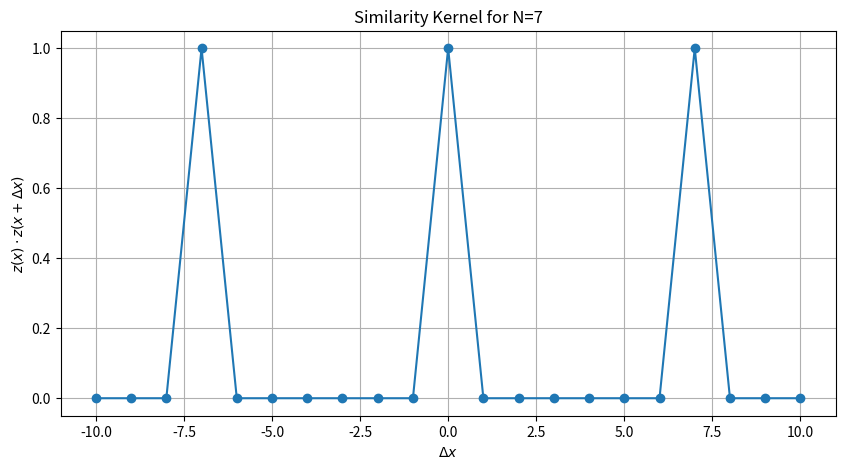

Python code for this plot:

import numpy as np
import matplotlib.pyplot as plt

# Parameters
N = 7  # Number of roots of unity
x = 1  # Fixed x value for calculation
delta_x_range = np.arange(-10, 11)  # Range of delta_x values

# Define theta values for the N roots of unity
theta = 2 * np.pi * np.arange(N) / N

# Compute z(x) and z(x + delta_x) for each delta_x in the specified range
similarities = []
for delta_x in delta_x_range:
    z_x = np.exp(1j * theta * x)
    z_x_delta = np.exp(1j * theta * (x + delta_x))
    similarity = np.real(np.dot(z_x, np.conj(z_x_delta))) / N
    similarities.append(similarity)

# Plotting the similarity kernel
plt.figure(figsize=(10, 5))
plt.plot(delta_x_range, similarities, marker='o')
plt.title("Similarity Kernel for N=7")
plt.xlabel(r"$\Delta x$")
plt.ylabel(r"$z(x) \cdot z(x + \Delta x)$")
plt.grid(True)
plt.show()
